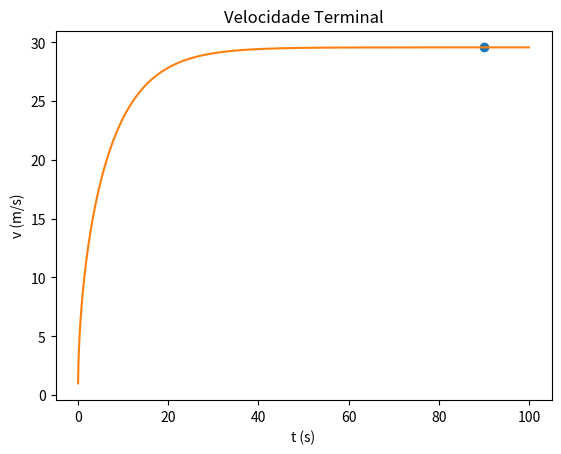

Write Python code to recreate this figure.
import matplotlib.pyplot as plt
import numpy as np

#Calcular Potência

u = 0.004 
m = 1200 #kg
Area = 3 #m
par = 1.225
g=9.8
Cres = 0.9

P = 60 * 735.499 # cv para W

t0 = 0
tf =100
dt = 0.0001

n = int((tf-t0)/dt)
t = np.linspace(t0,tf,n)

vx = np.empty(n)
v = np.empty(n)
ax = np.empty(n)

vx[0] = 1
ax[0] = 0

for i in range(n-1):   
    v[i] = np.sqrt(vx[i]**2)
    ax[i+1] = -u*g - (Cres*Area*par*v[i]*vx[i])/(2*m) + P/(m*v[i])
    vx[i+1] = vx[i] +ax[i]*dt
    
v[n-1] = np.sqrt(vx[n-1]**2)


#Calcular velocidade terminal
for i in range(n-1):
    if (t[i]>90-dt and t[i]>00+dt ):
        print("Velocidade terminal = {:0.2f} m/s".format(vx[i]))
        plt.plot(t[i],vx[i], "o", label="vt")
        break
      
    
plt.plot(t,vx)
plt.xlabel("t (s)")
plt.ylabel("v (m/s)")
plt.title("Velocidade Terminal")
plt.show()
